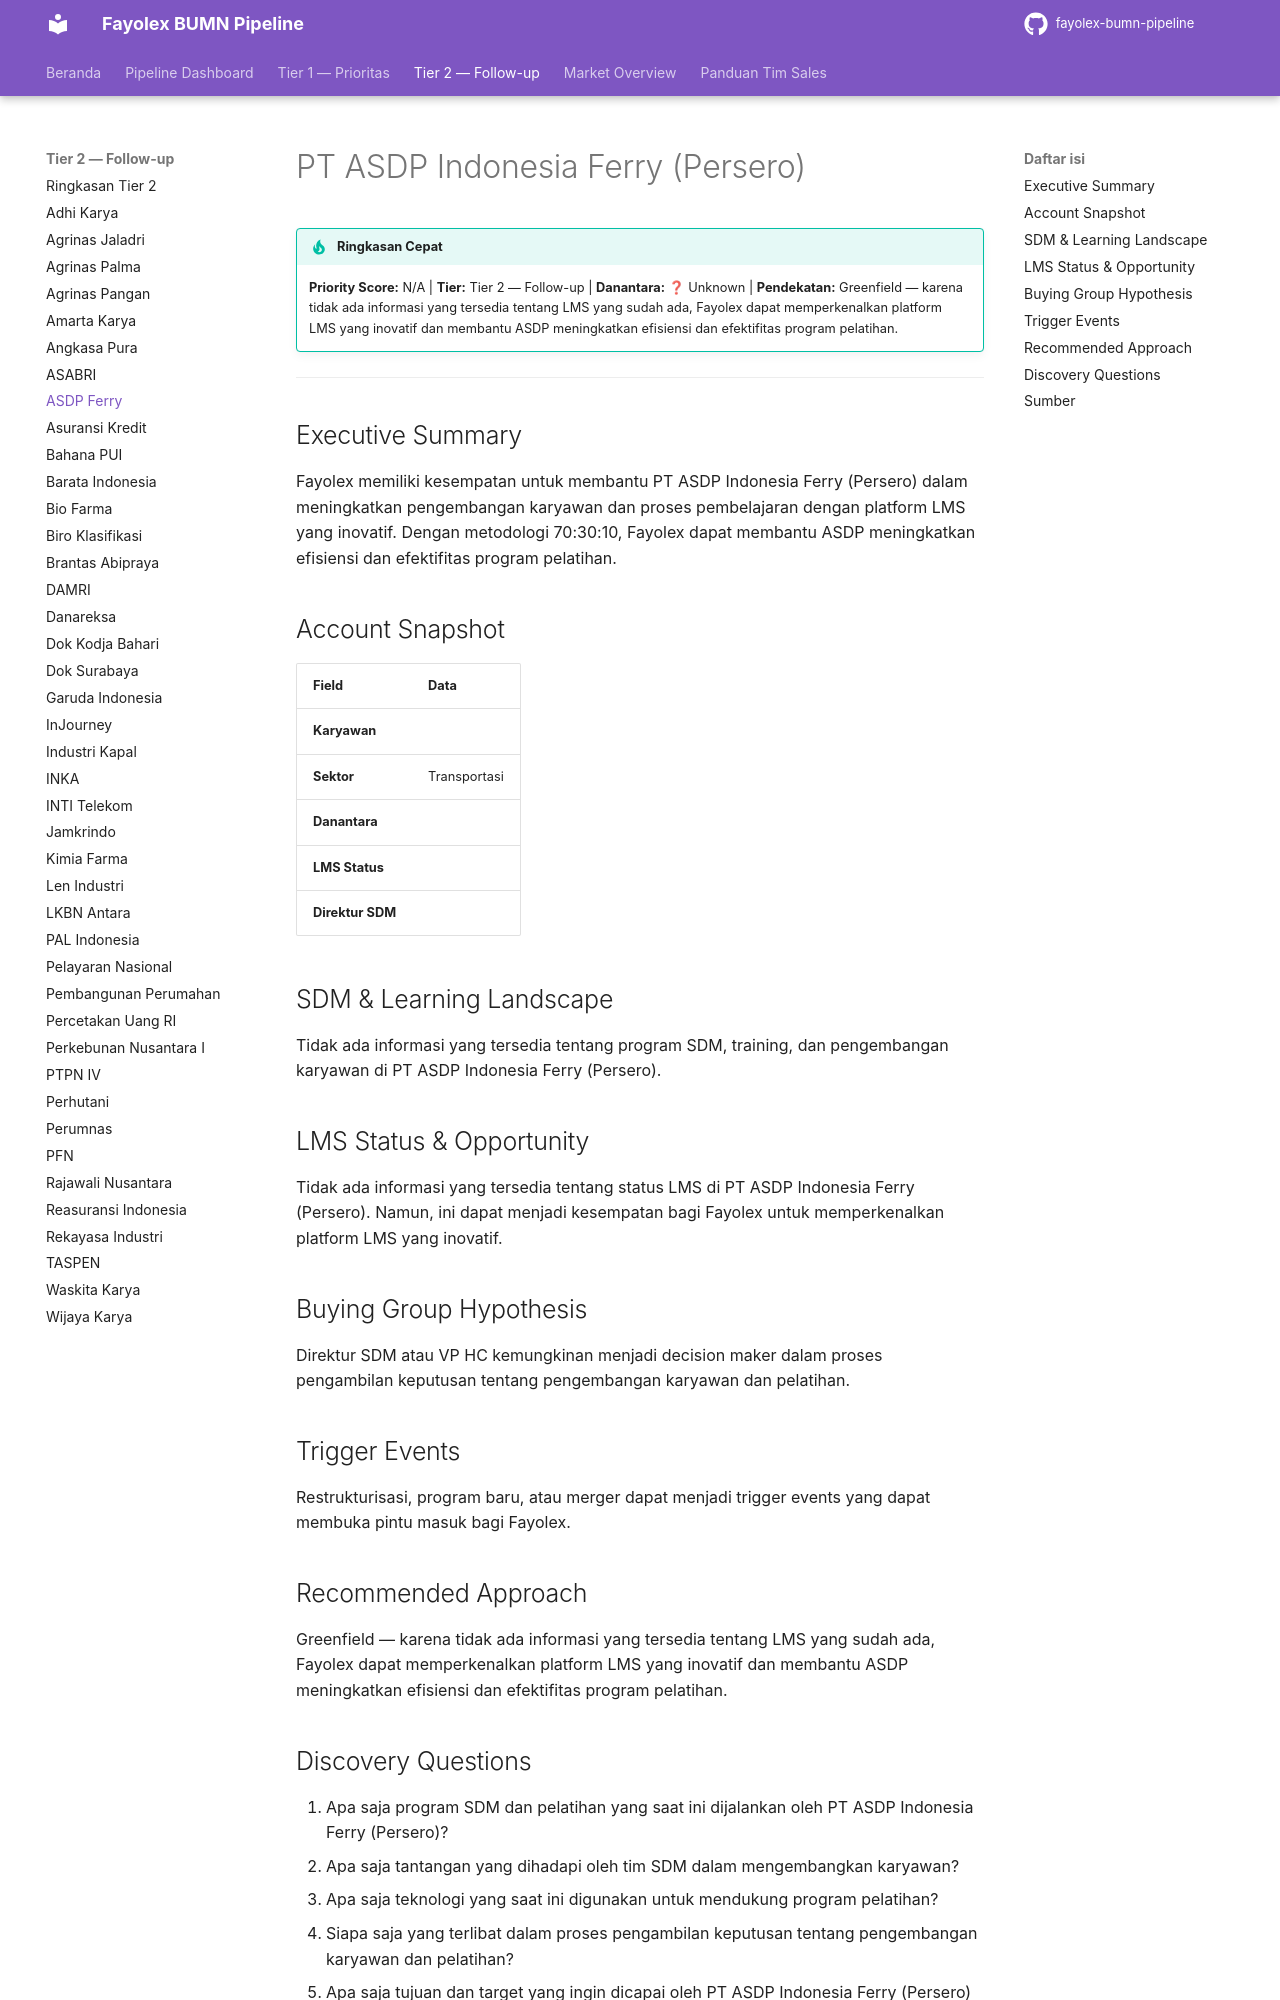

repository: fentonmartin/fayolex-bumn-pipeline · page: tier2/asdp-indonesia-ferry/index.html · generator: mkdocs

# PT ASDP Indonesia Ferry (Persero)

!!! tip "Ringkasan Cepat"
    **Priority Score:** N/A | **Tier:** Tier 2 — Follow-up | **Danantara:** ❓ Unknown | **Pendekatan:** Greenfield — karena tidak ada informasi yang tersedia tentang LMS yang sudah ada, Fayolex dapat memperkenalkan platform LMS yang inovatif dan membantu ASDP meningkatkan efisiensi dan efektifitas program pelatihan.

---

## Executive Summary
Fayolex memiliki kesempatan untuk membantu PT ASDP Indonesia Ferry (Persero) dalam meningkatkan pengembangan karyawan dan proses pembelajaran dengan platform LMS yang inovatif. Dengan metodologi 70:30:10, Fayolex dapat membantu ASDP meningkatkan efisiensi dan efektifitas program pelatihan.

## Account Snapshot
| Field | Data |
|---|---|
| **Karyawan** |  |
| **Sektor** | Transportasi |
| **Danantara** |  |
| **LMS Status** |  |
| **Direktur SDM** |  |

## SDM & Learning Landscape
Tidak ada informasi yang tersedia tentang program SDM, training, dan pengembangan karyawan di PT ASDP Indonesia Ferry (Persero).

## LMS Status & Opportunity
Tidak ada informasi yang tersedia tentang status LMS di PT ASDP Indonesia Ferry (Persero). Namun, ini dapat menjadi kesempatan bagi Fayolex untuk memperkenalkan platform LMS yang inovatif.

## Buying Group Hypothesis
Direktur SDM atau VP HC kemungkinan menjadi decision maker dalam proses pengambilan keputusan tentang pengembangan karyawan dan pelatihan.

## Trigger Events
Restrukturisasi, program baru, atau merger dapat menjadi trigger events yang dapat membuka pintu masuk bagi Fayolex.

## Recommended Approach
Greenfield — karena tidak ada informasi yang tersedia tentang LMS yang sudah ada, Fayolex dapat memperkenalkan platform LMS yang inovatif dan membantu ASDP meningkatkan efisiensi dan efektifitas program pelatihan.
